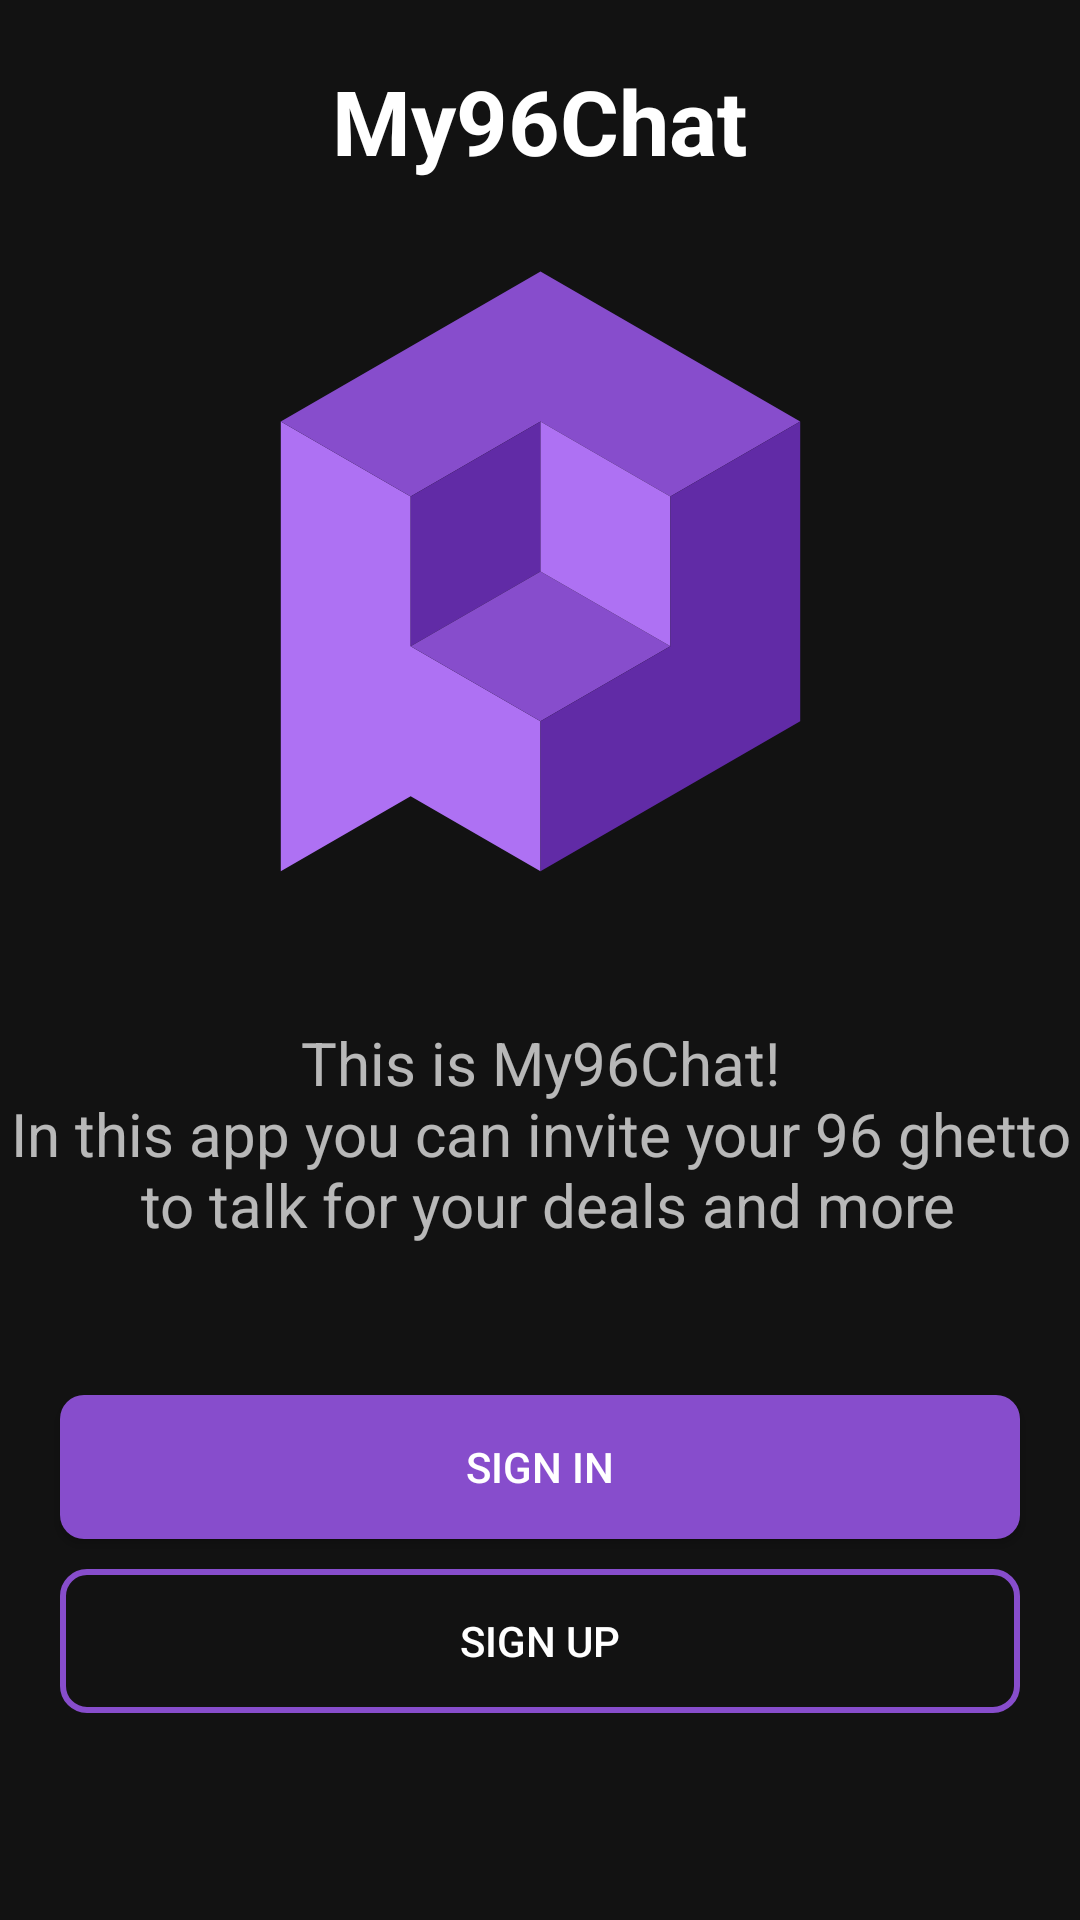

Android layout source for this screen:
<!-- AndroidManifest.xml: application theme My96Chat -->
<!-- res/layout/activity_intro.xml -->
<?xml version="1.0" encoding="utf-8"?>
<LinearLayout xmlns:android="http://schemas.android.com/apk/res/android"
    xmlns:app="http://schemas.android.com/apk/res-auto"
    xmlns:tools="http://schemas.android.com/tools"
    android:layout_width="match_parent"
    android:layout_height="match_parent"
    android:background="@color/backgroundColor"
    android:gravity="center_horizontal"
    android:orientation="vertical"
    tools:context=".activities.IntroActivity">

    <TextView
        android:layout_width="wrap_content"
        android:layout_height="wrap_content"
        android:layout_marginTop="@dimen/intro_title_margin_top"
        android:text="@string/app_name"
        android:textColor="@color/white"
        android:textSize="@dimen/intro_title_text_size"
        android:textStyle="bold" />

    <ImageView
        android:layout_width="@dimen/intro_image_size"
        android:layout_height="wrap_content"
        android:layout_marginTop="@dimen/intro_image_margin_top"
        android:src="@drawable/ic_icon_cube" />

    <TextView
        android:layout_width="wrap_content"
        android:layout_height="wrap_content"
        android:layout_marginTop="@dimen/intro_message_margin_top"
        android:layout_marginBottom="@dimen/intro_message_margin_bottom"
        android:gravity="center"
        android:text="@string/intro_message"
        android:textSize="@dimen/intro_message_text_size" />

    <Button
        android:id="@+id/intro_sign_in_button"
        android:layout_width="match_parent"
        android:layout_height="wrap_content"
        android:layout_marginTop="@dimen/intro_button_margin_top"
        android:layout_marginHorizontal="@dimen/intro_button_horizontal_margin"
        android:background="@drawable/rounded_solid_button_background"
        android:foreground="?attr/selectableItemBackground"
        android:text="@string/sign_in" />

    <Button
        android:id="@+id/intro_sign_up_button"
        android:layout_width="match_parent"
        android:layout_height="wrap_content"
        android:layout_marginTop="@dimen/intro_button_margin_top"
        android:layout_marginHorizontal="@dimen/intro_button_horizontal_margin"
        android:background="@drawable/rounded_stroke_button_background"
        android:foreground="?attr/selectableItemBackground"
        android:text="@string/sign_up" />
</LinearLayout>
<!-- resources referenced by this layout -->
<resources>
  <color name="backgroundColor">#121212</color>
  <color name="white">#FFFFFFFF</color>
  <dimen name="intro_button_horizontal_margin">20dp</dimen>
  <dimen name="intro_button_margin_top">10dp</dimen>
  <dimen name="intro_image_margin_top">30dp</dimen>
  <dimen name="intro_image_size">220dp</dimen>
  <dimen name="intro_message_margin_bottom">40dp</dimen>
  <dimen name="intro_message_margin_top">50dp</dimen>
  <dimen name="intro_message_text_size">20sp</dimen>
  <dimen name="intro_title_margin_top">20dp</dimen>
  <dimen name="intro_title_text_size">30sp</dimen>
  <!-- drawable rounded_solid_button_background (drawable) -->
  <?xml version="1.0" encoding="utf-8"?>
  <shape xmlns:android="http://schemas.android.com/apk/res/android"
      android:shape="rectangle">
      <corners android:radius="@dimen/button_corners" />
      <solid android:color="@color/primaryColor" />
  </shape>
  <!-- drawable rounded_stroke_button_background (drawable) -->
  <?xml version="1.0" encoding="utf-8"?>
  <shape xmlns:android="http://schemas.android.com/apk/res/android"
      android:shape="rectangle">
      <corners android:radius="@dimen/button_corners" />
      <stroke
          android:width="@dimen/button_stroke_width"
          android:color="@color/primaryColor" />
  </shape>
  <string name="app_name">My96Chat</string>
  <string name="intro_message">This is My96Chat!\nIn this app you can invite your 96 ghetto\n to talk for your deals and more</string>
  <string name="sign_in">Sign In</string>
  <string name="sign_up">Sign Up</string>
  <style name="My96Chat" parent="Theme.AppCompat.NoActionBar">
          <item name="colorPrimary">@color/purple_500</item>
          <item name="colorPrimaryVariant">@color/purple_700</item>
          <item name="colorOnPrimary">@color/white</item>
      </style>
  <color name="cube_side_1">#ae71f3</color>
  <color name="cube_side_2">#874dcc</color>
  <color name="cube_side_3">#612ba6</color>
  <dimen name="button_corners">8dp</dimen>
  <color name="primaryColor">#874dcc</color>
  <dimen name="button_stroke_width">2dp</dimen>
  <color name="purple_500">#FF6200EE</color>
  <color name="purple_700">#FF3700B3</color>
</resources>
